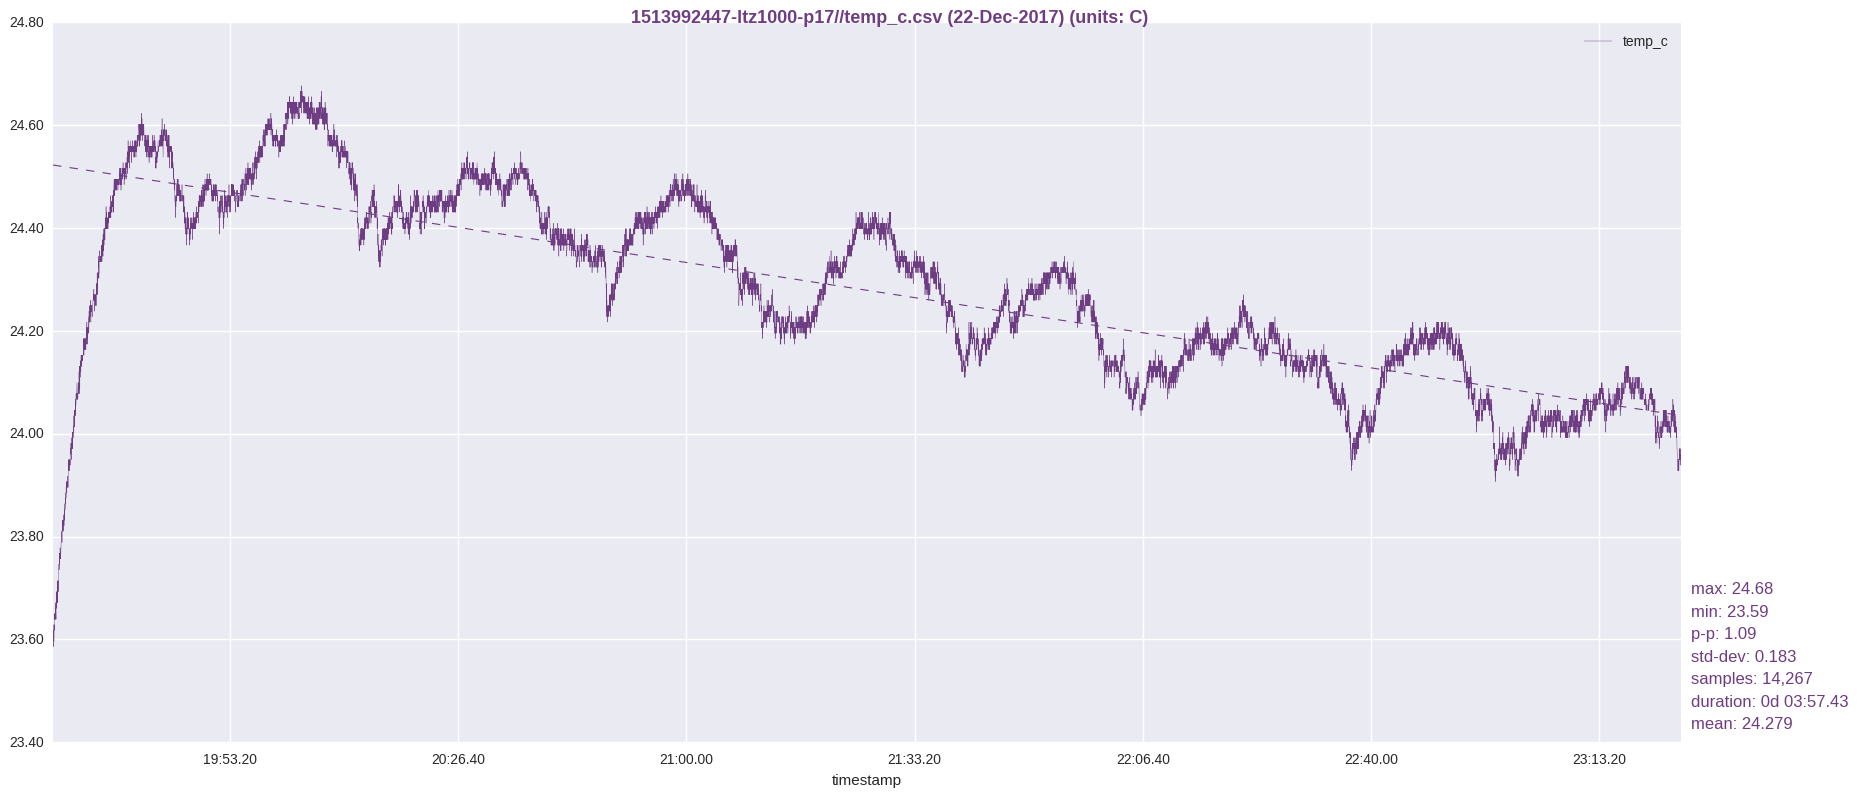

The data file committed next to this chart (first rows):
timestamp, temp_c
1513992449, 23.61
1513992450, 23.61
1513992451, 23.62
1513992452, 23.62
1513992453, 23.59
1513992454, 23.63
1513992455, 23.62
1513992456, 23.61
1513992457, 23.6
1513992458, 23.63
1513992459, 23.62
1513992460, 23.63
1513992461, 23.64
1513992462, 23.65
1513992463, 23.64
1513992464, 23.65
1513992465, 23.64
1513992466, 23.65
1513992467, 23.64
1513992468, 23.67
1513992469, 23.65
1513992470, 23.66
1513992471, 23.64
1513992472, 23.65
1513992473, 23.65
1513992474, 23.64
1513992475, 23.64
1513992476, 23.68
1513992477, 23.66
1513992478, 23.67
1513992479, 23.67
1513992480, 23.69
1513992481, 23.67
1513992482, 23.69
1513992483, 23.67
1513992484, 23.69
1513992485, 23.67
1513992486, 23.68
1513992487, 23.69
1513992488, 23.68
1513992489, 23.71
1513992490, 23.69
1513992491, 23.69
1513992492, 23.71
1513992493, 23.69
1513992494, 23.71
1513992495, 23.71
1513992496, 23.72
1513992497, 23.74
1513992498, 23.74
1513992499, 23.74
1513992500, 23.75
1513992501, 23.74
1513992502, 23.74
1513992503, 23.76
1513992504, 23.75
1513992505, 23.76
1513992506, 23.76
1513992507, 23.77
1513992508, 23.76
... 14,207 more rows
